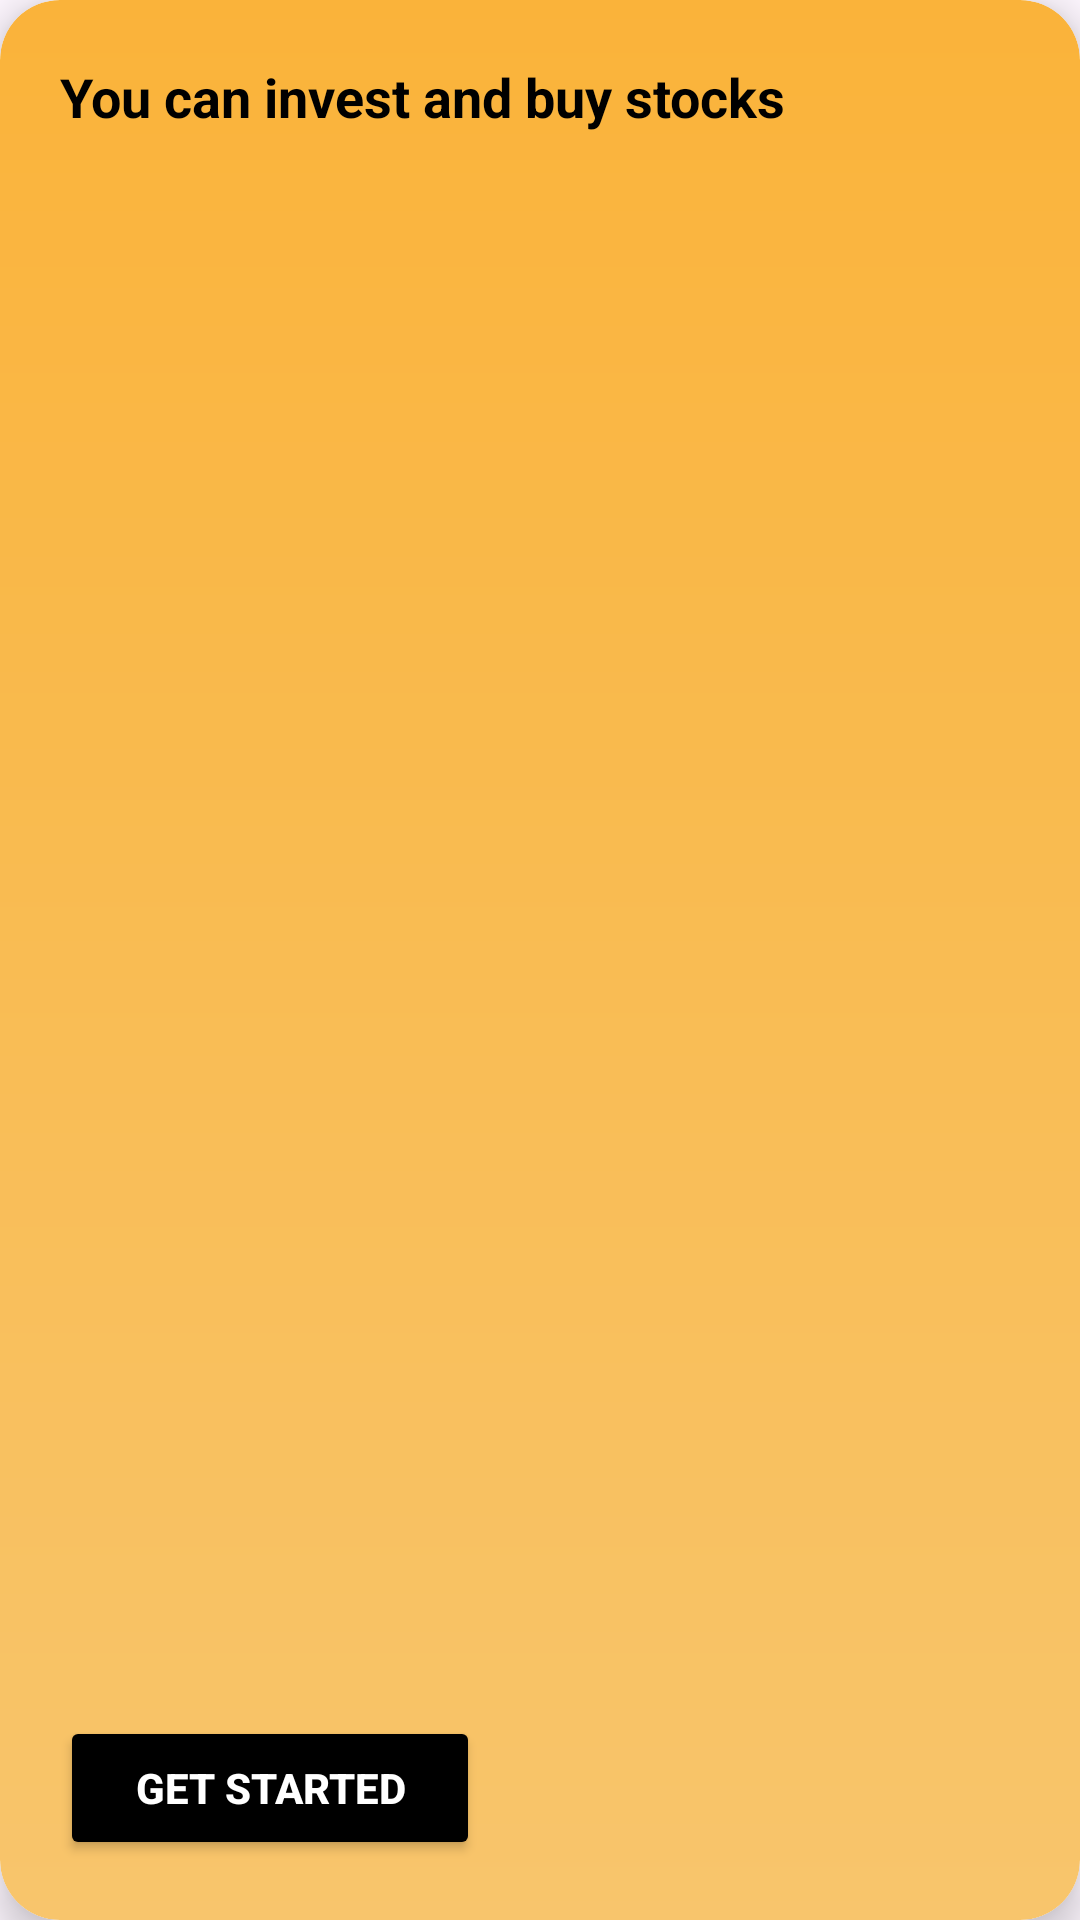

This screen was rendered from an Android layout file. Write that file and the resources it references.
<!-- AndroidManifest.xml: application theme Theme.Testqc -->
<!-- res/layout/test2.xml -->
<?xml version="1.0" encoding="utf-8"?>
<androidx.cardview.widget.CardView xmlns:android="http://schemas.android.com/apk/res/android"
    xmlns:app="http://schemas.android.com/apk/res-auto"
    android:layout_width="match_parent"
    android:layout_height="200dp"
    android:layout_margin="20dp"
    app:cardCornerRadius="20dp"
    app:cardElevation="8dp">

    <androidx.constraintlayout.widget.ConstraintLayout
        android:layout_width="match_parent"
        android:layout_height="match_parent"
        android:padding="20dp"
        android:background="@drawable/gradient_banner">

        <TextView
            android:id="@+id/bannerText"
            android:layout_width="wrap_content"
            android:layout_height="wrap_content"
            android:text="You can invest and buy stocks "
            android:textSize="18sp"
            android:textColor="@android:color/black"
            android:textStyle="bold"
            app:layout_constraintTop_toTopOf="parent"
            app:layout_constraintStart_toStartOf="parent" />

        <Button
            android:id="@+id/bannerButton"
            android:layout_width="140dp"
            android:layout_height="wrap_content"
            android:text="Get Started"
            android:backgroundTint="@color/black"
            android:textColor="@android:color/white"
            android:padding="10dp"
            android:textStyle="bold"
            app:layout_constraintBottom_toBottomOf="parent"
            app:layout_constraintStart_toStartOf="parent" />

        
        <LinearLayout
            android:id="@+id/dotsLayout"
            android:layout_width="wrap_content"
            android:layout_height="wrap_content"
            android:orientation="horizontal"
            android:layout_marginLeft="170dp"
            android:layout_marginBottom="13dp"
            app:layout_constraintBottom_toBottomOf="parent"
            app:layout_constraintEnd_toEndOf="parent"
            app:layout_constraintStart_toStartOf="parent">

            <ImageView
                android:id="@+id/dot1"
                android:layout_width="10dp"
                android:layout_height="10dp"
                android:src="@drawable/dot_inactive"
                android:layout_margin="5dp" />

            <ImageView
                android:id="@+id/dot2"
                android:layout_width="10dp"
                android:layout_height="10dp"
                android:src="@drawable/dot_inactive"
                android:layout_margin="5dp" />

            <ImageView
                android:id="@+id/dot3"
                android:layout_width="10dp"
                android:layout_height="10dp"
                android:src="@drawable/dot_inactive"
                android:layout_margin="5dp" />

        </LinearLayout>

    </androidx.constraintlayout.widget.ConstraintLayout>

</androidx.cardview.widget.CardView>
<!-- resources referenced by this layout -->
<resources>
  <!-- drawable gradient_banner (drawable) -->
  <?xml version="1.0" encoding="utf-8"?>
  <layer-list xmlns:android="http://schemas.android.com/apk/res/android">
      <item>
          <shape android:shape="rectangle">
              <gradient
                  android:angle="90"
                  android:startColor="#F8C56C"
                  android:endColor="#fab33a"/>
              <corners android:radius="20dp"/>
          </shape>
      </item>
  </layer-list>
  <style name="Theme.Testqc" parent="Base.Theme.Testqc" />
  <style name="Base.Theme.Testqc" parent="Theme.Material3.DayNight.NoActionBar">
          
          
      </style>
  <!-- not gathered from this repository: default colours our renderer supplied (Android Studio template values) -->
  <color name="black">#FF000000</color>
</resources>
